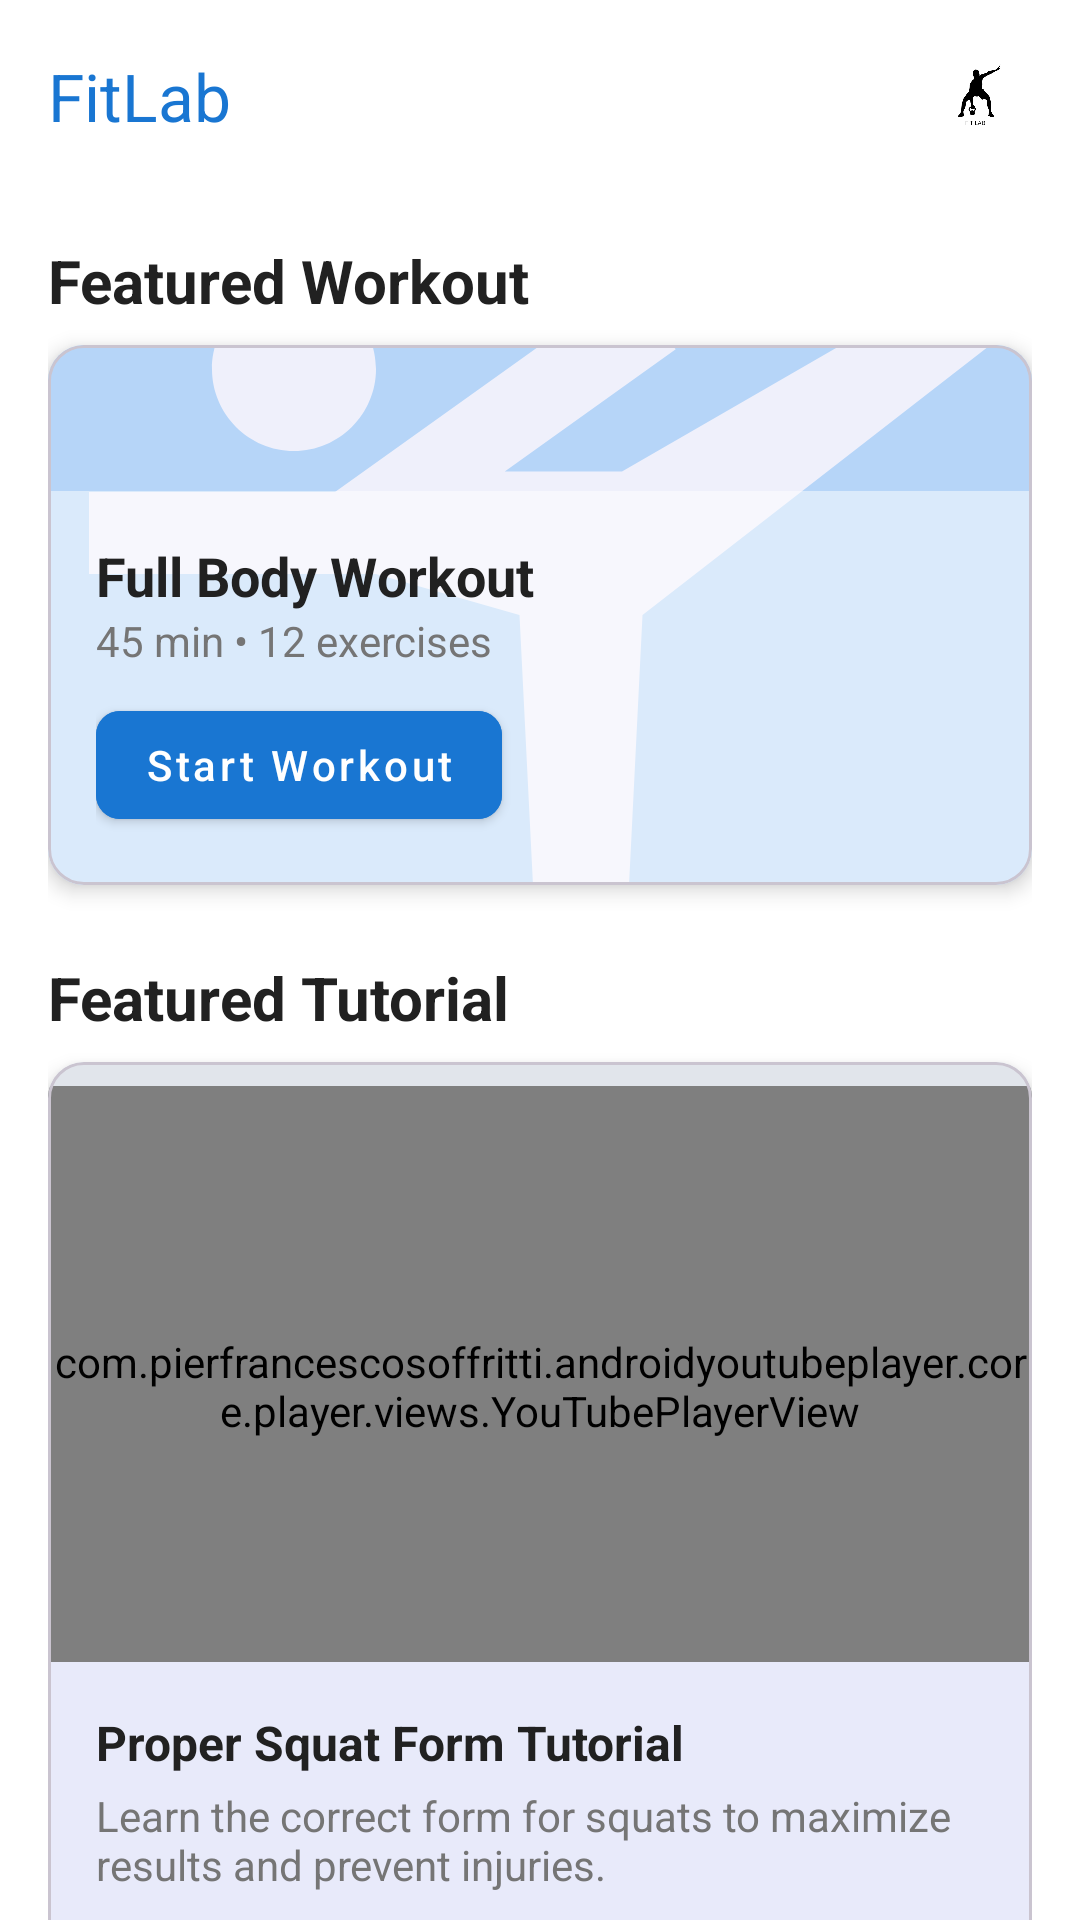

Here is an Android app screen rendered from its layout file. Give the layout XML and the strings, colors and styles it references.
<!-- AndroidManifest.xml: application theme Theme.Fitlab -->
<!-- res/layout/fragment_home.xml -->
<?xml version="1.0" encoding="utf-8"?>
<androidx.coordinatorlayout.widget.CoordinatorLayout
    xmlns:android="http://schemas.android.com/apk/res/android"
    xmlns:app="http://schemas.android.com/apk/res-auto"
    xmlns:tools="http://schemas.android.com/tools"
    android:layout_width="match_parent"
    android:layout_height="match_parent"
    android:background="@color/white">

    <com.google.android.material.appbar.AppBarLayout
        android:id="@+id/appBarLayout"
        android:layout_width="match_parent"
        android:layout_height="wrap_content"
        android:background="@color/white"
        android:elevation="0dp">

        <androidx.appcompat.widget.Toolbar
            android:id="@+id/toolbar"
            android:layout_width="match_parent"
            android:layout_height="?attr/actionBarSize"
            android:background="@color/white"
            app:title="FitLab"
            app:titleTextColor="@color/primary"
            app:titleTextAppearance="@style/TextAppearance.AppCompat.Large">

            <ImageView
                android:layout_width="36dp"
                android:layout_height="36dp"
                android:src="@drawable/fit_lab"
                android:layout_gravity="end"
                android:layout_marginEnd="16dp"
                android:contentDescription="FitLab Logo" />
        </androidx.appcompat.widget.Toolbar>
    </com.google.android.material.appbar.AppBarLayout>

    <androidx.core.widget.NestedScrollView
        android:layout_width="match_parent"
        android:layout_height="match_parent"
        app:layout_behavior="@string/appbar_scrolling_view_behavior">

        <LinearLayout
            android:layout_width="match_parent"
            android:layout_height="wrap_content"
            android:orientation="vertical"
            android:padding="16dp">

            
            <TextView
                android:layout_width="wrap_content"
                android:layout_height="wrap_content"
                android:text="Featured Workout"
                android:textSize="20sp"
                android:textStyle="bold"
                android:textColor="@color/text_primary" />

            <com.google.android.material.card.MaterialCardView
                android:id="@+id/featured_workout_card"
                android:layout_width="match_parent"
                android:layout_height="180dp"
                android:layout_marginTop="8dp"
                app:cardCornerRadius="12dp"
                app:cardElevation="4dp"
                android:clickable="true"
                android:focusable="true">

                <RelativeLayout
                    android:layout_width="match_parent"
                    android:layout_height="match_parent">

                    <ImageView
                        android:layout_width="match_parent"
                        android:layout_height="match_parent"
                        android:scaleType="centerCrop"
                        android:src="@drawable/baseline_sports_gymnastics_24"
                        android:alpha="0.3"
                        android:background="@color/primary_light"
                        android:contentDescription="Featured Workout" />

                    <LinearLayout
                        android:layout_width="match_parent"
                        android:layout_height="wrap_content"
                        android:orientation="vertical"
                        android:padding="16dp"
                        android:layout_alignParentBottom="true"
                        android:background="#80FFFFFF">

                        <TextView
                            android:layout_width="wrap_content"
                            android:layout_height="wrap_content"
                            android:text="Full Body Workout"
                            android:textSize="18sp"
                            android:textStyle="bold"
                            android:textColor="@color/text_primary" />

                        <TextView
                            android:layout_width="wrap_content"
                            android:layout_height="wrap_content"
                            android:text="45 min • 12 exercises"
                            android:textSize="14sp"
                            android:textColor="@color/text_secondary" />

                        <com.google.android.material.button.MaterialButton
                            android:id="@+id/start_featured_workout_button"
                            android:layout_width="wrap_content"
                            android:layout_height="wrap_content"
                            android:text="Start Workout"
                            android:textAllCaps="false"
                            android:layout_marginTop="8dp"
                            app:cornerRadius="8dp"
                            android:backgroundTint="@color/primary"
                            style="@style/Widget.MaterialComponents.Button" />
                    </LinearLayout>
                </RelativeLayout>
            </com.google.android.material.card.MaterialCardView>

            
            <TextView
                android:layout_width="wrap_content"
                android:layout_height="wrap_content"
                android:text="Featured Tutorial"
                android:textSize="20sp"
                android:textStyle="bold"
                android:textColor="@color/text_primary"
                android:layout_marginTop="24dp" />



            <com.google.android.material.card.MaterialCardView
                android:layout_width="match_parent"
                android:layout_height="wrap_content"
                android:layout_marginTop="8dp"
                app:cardCornerRadius="12dp"
                app:cardElevation="4dp">

                <LinearLayout
                    android:layout_width="match_parent"
                    android:layout_height="wrap_content"
                    android:orientation="vertical">

                    
                    <FrameLayout
                        android:id="@+id/youtube_player_container"
                        android:layout_width="match_parent"
                        android:layout_height="200dp"
                        android:background="@color/background_dark">

                        <com.pierfrancescosoffritti.androidyoutubeplayer.core.player.views.YouTubePlayerView
                            android:id="@+id/youtube_player_view"
                            android:layout_width="match_parent"
                            android:layout_height="200dp"
                            android:layout_marginTop="8dp" />

                    </FrameLayout>

                    <LinearLayout
                        android:layout_width="match_parent"
                        android:layout_height="wrap_content"
                        android:orientation="vertical"
                        android:padding="16dp">

                        <TextView
                            android:layout_width="match_parent"
                            android:layout_height="wrap_content"
                            android:text="Proper Squat Form Tutorial"
                            android:textSize="16sp"
                            android:textStyle="bold"
                            android:textColor="@color/text_primary" />

                        <TextView
                            android:layout_width="match_parent"
                            android:layout_height="wrap_content"
                            android:text="Learn the correct form for squats to maximize results and prevent injuries."
                            android:textSize="14sp"
                            android:textColor="@color/text_secondary"
                            android:layout_marginTop="4dp" />

                        <com.google.android.material.button.MaterialButton
                            android:id="@+id/view_more_tutorials_button"
                            android:layout_width="wrap_content"
                            android:layout_height="wrap_content"
                            android:text="More Tutorials"
                            android:textAllCaps="false"
                            android:layout_marginTop="8dp"
                            app:cornerRadius="8dp"
                            android:backgroundTint="@color/primary"
                            style="@style/Widget.MaterialComponents.Button" />
                    </LinearLayout>
                </LinearLayout>
            </com.google.android.material.card.MaterialCardView>

            
            <TextView
                android:layout_width="wrap_content"
                android:layout_height="wrap_content"
                android:text="Muscle Groups"
                android:textSize="20sp"
                android:textStyle="bold"
                android:textColor="@color/text_primary"
                android:layout_marginTop="24dp" />

            <Spinner
                android:id="@+id/spinner_muscle_group"
                android:layout_width="match_parent"
                android:layout_height="wrap_content"
                android:layout_marginTop="16dp"
                android:layout_marginBottom="16dp"
                android:spinnerMode="dropdown"
                android:entries="@array/muscle_groups" />

            <androidx.recyclerview.widget.RecyclerView
                android:id="@+id/recycler_view_exercises"
                android:layout_width="match_parent"
                android:layout_height="wrap_content"
                android:layout_marginTop="8dp"
                android:nestedScrollingEnabled="false" />
        </LinearLayout>
    </androidx.core.widget.NestedScrollView>
</androidx.coordinatorlayout.widget.CoordinatorLayout>
<!-- resources referenced by this layout -->
<resources>
  <string-array name="muscle_groups">
          <item>All</item>
          <item>Chest</item>
          <item>Back</item>
          <item>Legs</item>
          <item>Arms</item>
          <item>Shoulders</item>
          <item>Core</item>
      </string-array>
  <color name="background_dark">#E1E5EB</color>
  <color name="primary">#1976D2</color>
  <color name="primary_light">#42A5F5</color>
  <color name="text_primary">#212121</color>
  <color name="text_secondary">#757575</color>
  <color name="white">#FFFFFFFF</color>
  <!-- drawable baseline_sports_gymnastics_24 (drawable) -->
  <vector xmlns:android="http://schemas.android.com/apk/res/android" android:height="24dp" android:tint="#FFFFFF" android:viewportHeight="24" android:viewportWidth="24" android:width="24dp">
        
      <path android:fillColor="@android:color/white" android:pathData="M4,6c0,-1.1 0.9,-2 2,-2s2,0.9 2,2S7.1,8 6,8S4,7.1 4,6zM1,9h6l7,-5l1.31,1.52L11.14,8.5H14L21.8,4L23,5.4L14.5,12L14,22h-2l-0.5,-10L8,11H1V9z"/>
      
  </vector>
  <!-- drawable fit_lab: png bitmap (drawable, 22281 bytes) -->
  <style name="Theme.Fitlab" parent="Base.Theme.Fitlab" />
  <style name="Base.Theme.Fitlab" parent="Theme.Material3.DayNight.NoActionBar">
          
          <item name="colorPrimary">@color/primary</item>
          <item name="colorPrimaryVariant">@color/primary_dark</item>
          <item name="colorOnPrimary">@color/white</item>
          
          
          <item name="colorSecondary">@color/accent</item>
          <item name="colorSecondaryVariant">@color/accent_light</item>
          <item name="colorOnSecondary">@color/white</item>
          
          
          <item name="android:statusBarColor">@color/primary_dark</item>
          
          
          <item name="android:textColorPrimary">@color/text_primary</item>
          <item name="android:textColorSecondary">@color/text_secondary</item>
          
          
          <item name="android:windowBackground">@color/background</item>
          
          
          <item name="buttonStyle">@style/Widget.Fitlab.Button</item>
          
          
          <item name="cardViewStyle">@style/Widget.Fitlab.CardView</item>
      </style>
  <color name="primary_dark">#0D47A1</color>
  <color name="accent">#2196F3</color>
  <color name="accent_light">#64B5F6</color>
  <color name="background">#FFFFFF</color>
  <style name="Widget.Fitlab.Button" parent="Widget.MaterialComponents.Button">
          <item name="android:textColor">@color/white</item>
          <item name="backgroundTint">@color/primary</item>
          <item name="cornerRadius">8dp</item>
          <item name="android:paddingTop">12dp</item>
          <item name="android:paddingBottom">12dp</item>
          <item name="android:textAllCaps">false</item>
      </style>
  <style name="Widget.Fitlab.CardView" parent="Widget.MaterialComponents.CardView">
          <item name="cardCornerRadius">12dp</item>
          <item name="cardElevation">4dp</item>
          <item name="contentPadding">16dp</item>
      </style>
</resources>
